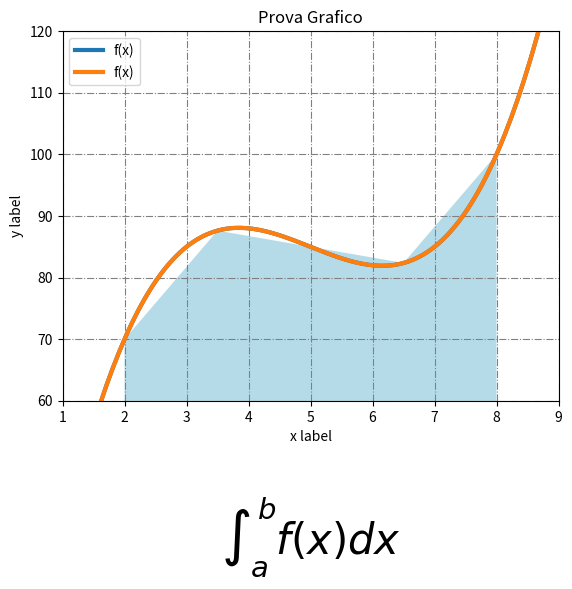

The matplotlib source for this figure:
#!/usr/bin/env python
# coding: utf-8

"""In analisi numerica, la regola del trapezio fornisce un procedimento per il calcolo approssimato di un integrale definito.

Si approssima l'integrale con un trapezio dai vertici:

(a, f(a)) (b,f(b)) (b,0) e (a,0) per l'integrale da (a) a (b) di f(x) in dx.

La formula è (b-a) (f(a)+f(b))/2.

Se l'area dell'integrale si discosta molto da quella di un trapezio si può suddividere in (n) trapezi separati, ottenendo:

((b-a)/n) * ( (f(a)+f(b))/2) + somm. da k=1 a n-1 di f(a + k* ((b-a)/n)) ."""

get_ipython().run_line_magic('matplotlib', 'inline') #genera grafici in linea?

import numpy as np

import matplotlib.pyplot as plt     #introduce comandi grafici in stile matplot (?)

def f(x):                           #definiamo una funzione f(x) come da argomento che segue
    return (x-3)*(x-5)*(x-7)+85

x = np.linspace(0, 10, 200)

y = f(x)                            #i valori dell'asse y vengono abbinati ad un insieme di valori x generati da linspace (start,stop, numb of samples)

plt.plot(x, y, lw=3, label="f(x)")  #plot x,y con spessore linea 3, etichetta
plt.legend()                        #inserisce legend
plt.xlabel("x label")               #etichetta x
plt.ylabel("y label")               #etichetta y
plt.title("Prova Grafico")          #titolo grafico
plt.grid(ls='-.', c='grey')         #grid, linestyle o ls = "-", "--", "-.",":"

a, b = 2, 8                         #limiti area da integrare
N = 5                               #numero di spigoli

xint = np.linspace (a, b, N)        #linspace (start,stop, numb of samples)

yint = f(xint)                      #i valori dell'asse y vengono abbinati ad un insieme di valori x generati da linspace (start,stop, numb of samples)

plt.plot(x, y, lw=3, label="f(x)")  #plot x,y con spessore linea 3, etichetta
plt.legend()                        #inserisce legend
plt.xlabel("x label")               #etichetta x
plt.ylabel("y label")               #etichetta y
plt.title("Prova Grafico")          #titolo grafico
plt.grid(ls='-.', c='grey')         #grid, linestyle o ls = "-", "--", "-.",":"

yint_min = min (yint)

yint_max = max (yint)

plt.axis([a-1, b+1, (yint_min-10), (yint_max+20)])
plt.fill_between(xint, 0, yint, facecolor='lightblue', alpha=0.9)
plt.text(0.5 * (a + b),35,"$\int_a^b f(x)dx$", horizontalalignment='center', fontsize=30);

# from __future__ import print_function #anticipa funzione print di python 3 su 2.x

from scipy.integrate import quad    #quad: General purpose integration.

integrale, errore = quad(f, a, b)   # quad(funzione da integrare, inizio, fine)

integrale_trapezoide = sum( (xint[1:] - xint[:-1]) * (yint[1:] + yint[:-1]) ) / 2

print("L'integrale è:", integrale, "+/-", errore)

print("L'approssimazione del trapezio con", len(xint), "spigoli è:", integrale_trapezoide)
